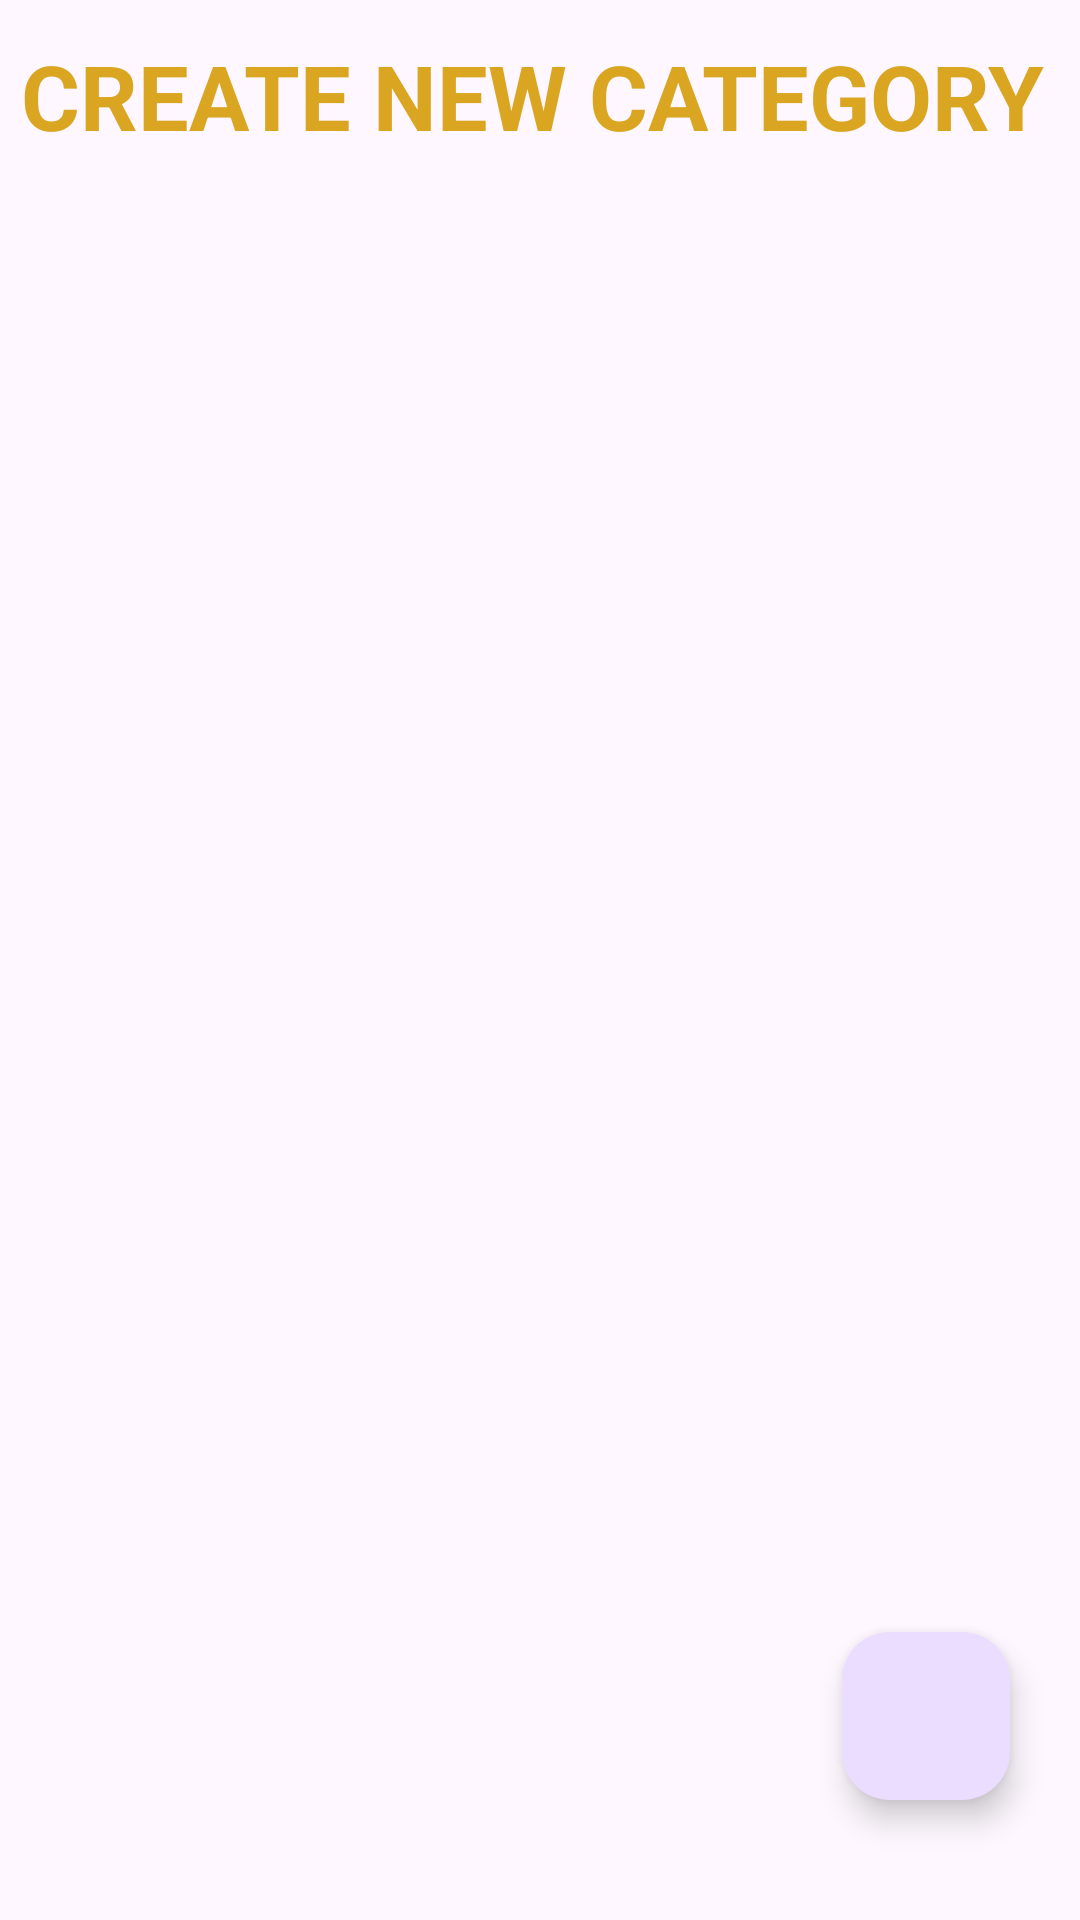

Write the Android layout XML for this screen, with the resource values it uses.
<!-- AndroidManifest.xml: application theme Theme.SecureBooks2 -->
<!-- res/layout/activity_my_collection.xml -->
<?xml version="1.0" encoding="utf-8"?>
<androidx.constraintlayout.widget.ConstraintLayout xmlns:android="http://schemas.android.com/apk/res/android"
    xmlns:app="http://schemas.android.com/apk/res-auto"
    xmlns:tools="http://schemas.android.com/tools"
    android:layout_width="match_parent"
    android:layout_height="match_parent"
    android:orientation="vertical" 
    android:background="@drawable/bgimg"
    tools:context=".Activities.MyCollectionActivity">

    <com.google.android.material.appbar.AppBarLayout
        android:layout_width="match_parent"
        android:layout_height="wrap_content"
        android:fitsSystemWindows="true"
        app:layout_constraintEnd_toEndOf="parent"
        app:layout_constraintStart_toStartOf="parent"
        app:layout_constraintTop_toTopOf="parent">

     

    </com.google.android.material.appbar.AppBarLayout>


    <TextView
        android:id="@+id/tvCategory"
        android:layout_width="wrap_content"
        android:layout_height="wrap_content"
        android:layout_marginBottom="588dp"
        android:text="CREATE NEW CATEGORY"
        android:textColor="#DAA520"
        android:textSize="30sp"
        android:textStyle="bold"
        app:layout_constraintBottom_toBottomOf="parent"
        app:layout_constraintEnd_toEndOf="parent"
        app:layout_constraintHorizontal_bias="0.372"
        app:layout_constraintStart_toStartOf="parent">

    </TextView>

    <androidx.recyclerview.widget.RecyclerView
        android:id="@+id/recView"
        android:layout_width="match_parent"
        android:layout_height="400dp"
        android:layout_marginBottom="124dp"
        tools:listitem="@layout/each_category_item"
        app:layoutManager="androidx.recyclerview.widget.LinearLayoutManager"
        app:layout_constraintBottom_toBottomOf="parent"
        tools:layout_editor_absoluteX="0dp">

    </androidx.recyclerview.widget.RecyclerView>

    <com.google.android.material.floatingactionbutton.FloatingActionButton
        android:id="@+id/newItemFab"
        android:layout_width="wrap_content"
        android:layout_height="wrap_content"
        android:layout_marginBottom="40dp"
        android:background="@drawable/baseline_account_circle_24"
        app:layout_constraintBottom_toBottomOf="parent"
        app:layout_constraintEnd_toEndOf="parent"
        app:layout_constraintHorizontal_bias="0.923"
        app:layout_constraintStart_toStartOf="parent"
        android:contentDescription="ADD CATEGORY">

    </com.google.android.material.floatingactionbutton.FloatingActionButton>
</androidx.constraintlayout.widget.ConstraintLayout>
<!-- res/layout/each_category_item.xml (included above) -->
<?xml version="1.0" encoding="utf-8"?>
<androidx.constraintlayout.widget.ConstraintLayout xmlns:android="http://schemas.android.com/apk/res/android"
    android:layout_width="match_parent"
    android:layout_height="match_parent"
    xmlns:app="http://schemas.android.com/apk/res-auto">

    <LinearLayout
        android:layout_width="392dp"
        android:layout_height="216dp"
        android:paddingVertical="20dp"
        android:orientation="horizontal"
        app:layout_constraintBottom_toBottomOf="parent"
        app:layout_constraintEnd_toEndOf="parent"
        app:layout_constraintHorizontal_bias="0.0"
        app:layout_constraintStart_toStartOf="parent"
        app:layout_constraintTop_toTopOf="parent"
        app:layout_constraintVertical_bias="0.01">

        <ImageView
            android:id="@+id/bookImg"
            android:layout_width="170dp"
            android:layout_height="170dp"
            android:layout_marginBottom="396dp"
            android:clipToOutline="true"
            android:background="@drawable/open_book"
            app:layout_constraintBottom_toBottomOf="parent"
            app:layout_constraintEnd_toEndOf="parent"
            app:layout_constraintHorizontal_bias="0.46"
            app:layout_constraintStart_toStartOf="parent">

        </ImageView>
        <com.google.android.material.textview.MaterialTextView
            android:id="@+id/materialTextView"
            android:layout_width="wrap_content"
            android:layout_height="match_parent"
            android:paddingStart="16dp"
            android:text="Item1"
            app:layout_constraintBottom_toBottomOf="parent"
            app:layout_constraintEnd_toEndOf="parent"
            app:layout_constraintHorizontal_bias="0.908"
            app:layout_constraintStart_toStartOf="parent"
            app:layout_constraintTop_toTopOf="parent">

        </com.google.android.material.textview.MaterialTextView>



    </LinearLayout>


</androidx.constraintlayout.widget.ConstraintLayout>
<!-- resources referenced by this layout -->
<resources>
  <!-- drawable open_book: jpg bitmap (drawable, 159691 bytes) -->
  <style name="Theme.SecureBooks2" parent="Base.Theme.SecureBooks2" />
  <style name="Base.Theme.SecureBooks2" parent="Theme.Material3.DayNight.NoActionBar">
          
          
      </style>
</resources>
